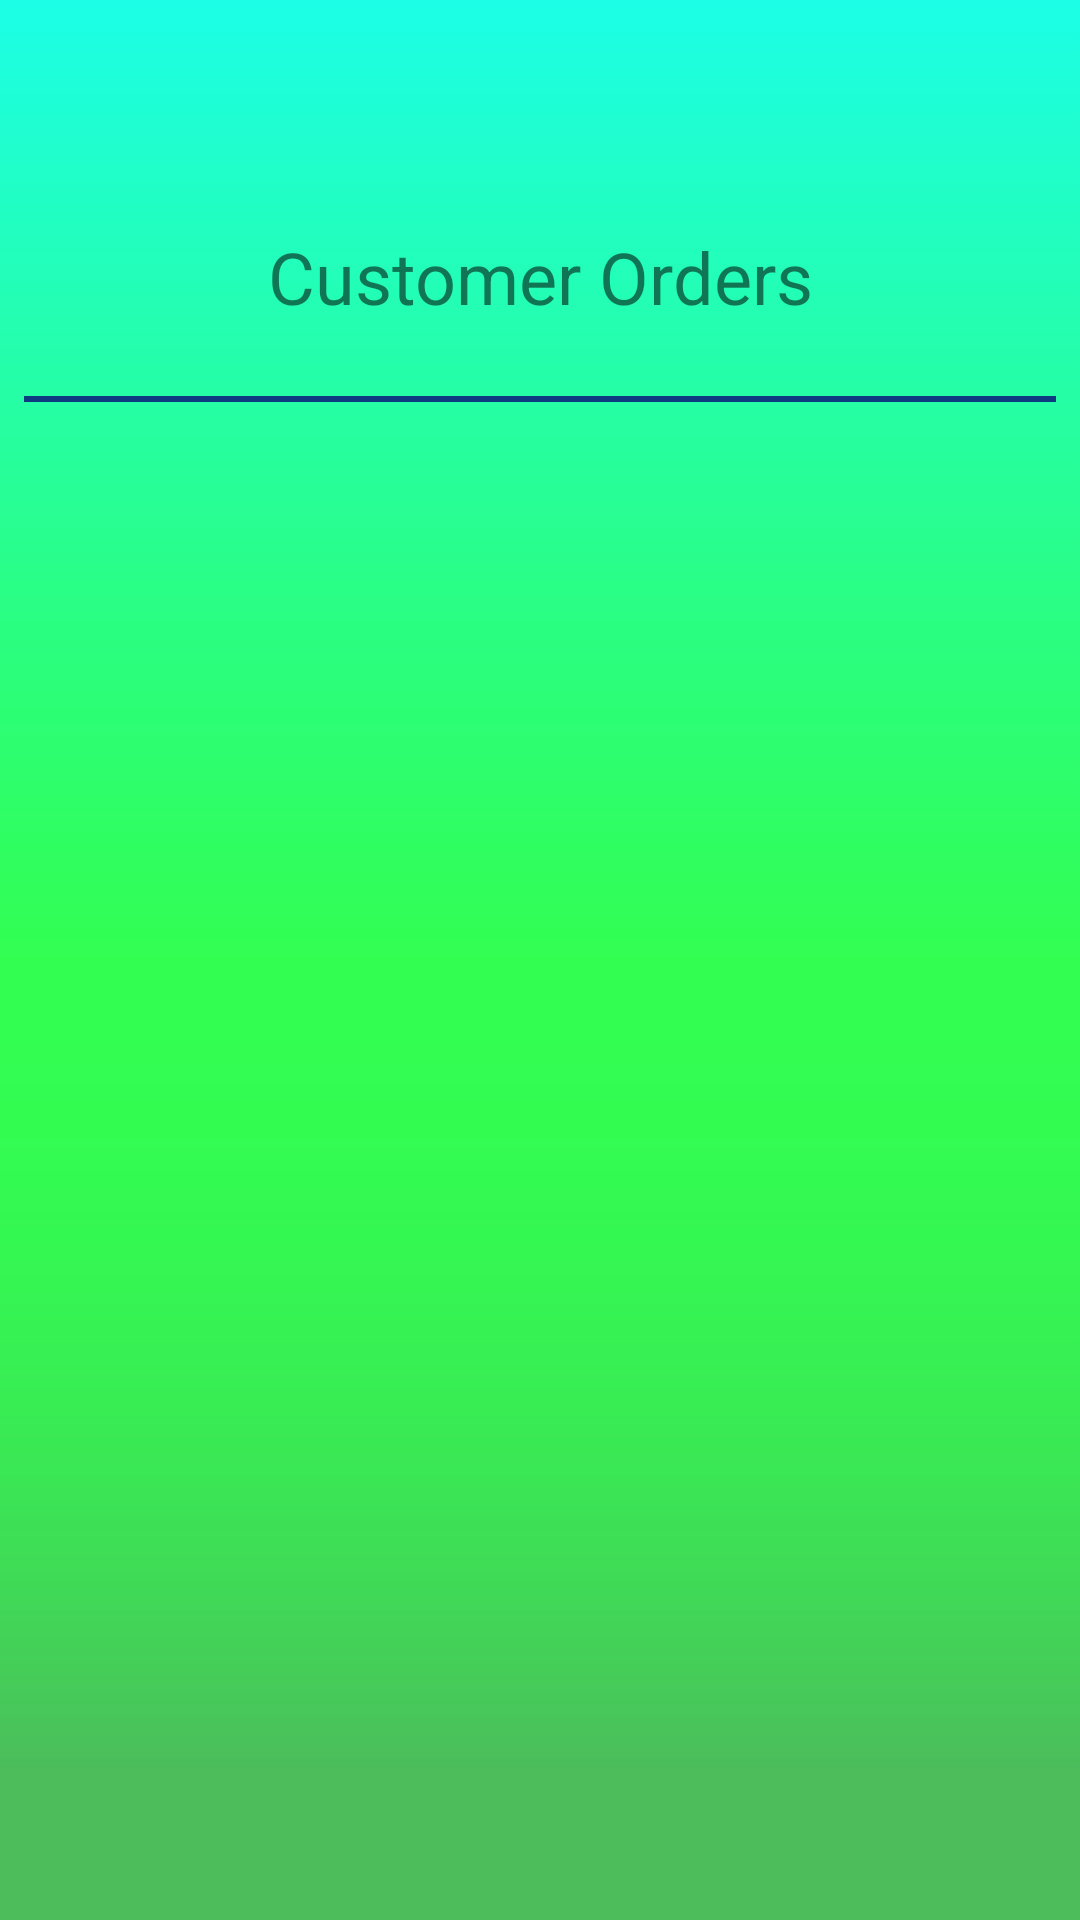

This screen was rendered from an Android layout file. Write that file and the resources it references.
<!-- AndroidManifest.xml: application theme AppTheme -->
<!-- res/layout/activity_accept_order.xml -->
<?xml version="1.0" encoding="utf-8"?>
<androidx.constraintlayout.widget.ConstraintLayout xmlns:android="http://schemas.android.com/apk/res/android"
    xmlns:app="http://schemas.android.com/apk/res-auto"
    xmlns:tools="http://schemas.android.com/tools"
    android:layout_width="match_parent"
    android:layout_height="match_parent"
    android:background="@drawable/simple_background_v2"
    tools:context=".acceptOrder">

    <View
        android:id="@+id/view"
        style="@style/Divider"
        android:layout_height="2dp"
        android:layout_marginStart="8dp"
        android:layout_marginTop="132dp"
        android:layout_marginEnd="8dp"
        android:background="#0E3A81"
        app:layout_constraintEnd_toEndOf="parent"
        app:layout_constraintHorizontal_bias="0.0"
        app:layout_constraintStart_toStartOf="parent"
        app:layout_constraintTop_toTopOf="parent" />

    <TextView
        android:id="@+id/textView22"
        android:layout_width="195dp"
        android:layout_height="38dp"
        android:layout_marginTop="76dp"
        android:text="Customer Orders"
        android:textAlignment="center"
        android:textSize="24sp"
        app:layout_constraintEnd_toEndOf="parent"
        app:layout_constraintStart_toStartOf="parent"
        app:layout_constraintTop_toTopOf="parent" />

</androidx.constraintlayout.widget.ConstraintLayout>
<!-- resources referenced by this layout -->
<resources>
  <!-- drawable simple_background_v2: png bitmap (drawable-v24, 5187 bytes) -->
  <style name="Divider">
          <item name="android:layout_width">match_parent</item>
          <item name="android:layout_height">1dp</item>
          <item name="android:background">?android:attr/listDivider</item>
      </style>
  <style name="AppTheme" parent="Theme.AppCompat.Light.NoActionBar">
          
          <item name="colorPrimary">@color/colorPrimary</item>
          <item name="colorPrimaryDark">@color/colorPrimaryDark</item>
          <item name="colorAccent">@color/colorAccent</item>
  
      </style>
  <!-- not gathered from this repository: default colours our renderer supplied (Android Studio template values) -->
  <color name="colorPrimary">#FF6200EE</color>
  <color name="colorPrimaryDark">#FF3700B3</color>
  <color name="colorAccent">#FF03DAC5</color>
</resources>
